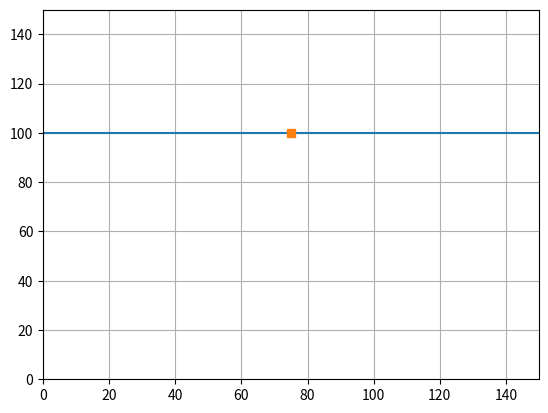

Reproduce this figure in Python.
import matplotlib.pyplot as plt
import numpy as np

fig, ax = plt.subplots()

ax.set_xlim([0,150]) #Creates Line
ax.set_ylim([0,150])
ax.plot([0, 150], [100, 100])

xpoints = np.array([75]) #Creates Placeholder for cannon
ypoints = np.array([100])
plt.plot(xpoints, ypoints, 's')

ax.grid(visible=True) #Creates Grid Lines
plt.show()
